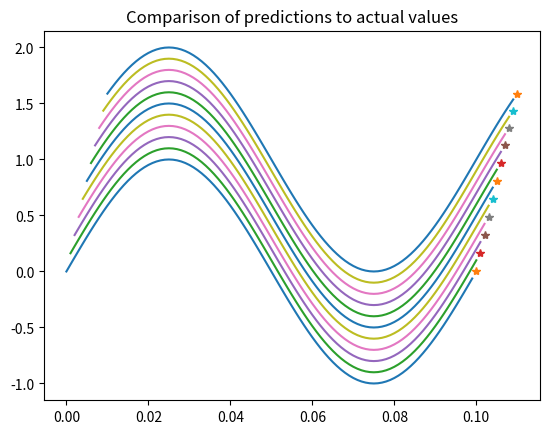

The script that saved this image: (Note: this script raises an exception after producing the figure.)
import numpy as np
from numpy.lib.stride_tricks import sliding_window_view

def generate_data(NSAMPLES = 10, NHISTO = 100, freq = 10, t_sample = 0.001):
       
    np_times = np.arange( 0, (NSAMPLES + NHISTO + 1) * t_sample, t_sample)   # in seconds
    
    np_sin = np.sin( (2*np.pi * freq) * np_times )
    
    indexes = range(len(np_sin)-1)
    indexes_windowed = sliding_window_view(indexes, NHISTO)
    
    np_sin_windowed = np_sin[indexes_windowed]
    np_times_windowed = np_times[indexes_windowed]
    prediction = np_sin[ np.max(indexes_windowed, axis=1) +1 ]
    
    return np_sin_windowed, np_times_windowed, prediction
    
    
if __name__ == "__main__":
    
    np_sin, np_times, prediction = generate_data()
        
    import matplotlib.pyplot as plt
    plt.clf()
    plt.title("Comparison of predictions to actual values")

    for i, sine in enumerate(np_sin):
        plt.plot(np_times[i], sine + i/10)
        plt.plot( np.max( np_times[i]) + 0.001, prediction[i] + i/10, "*")
    
    plt.savefig("plots/" + "sine_data.png")
    plt.show()
    
    